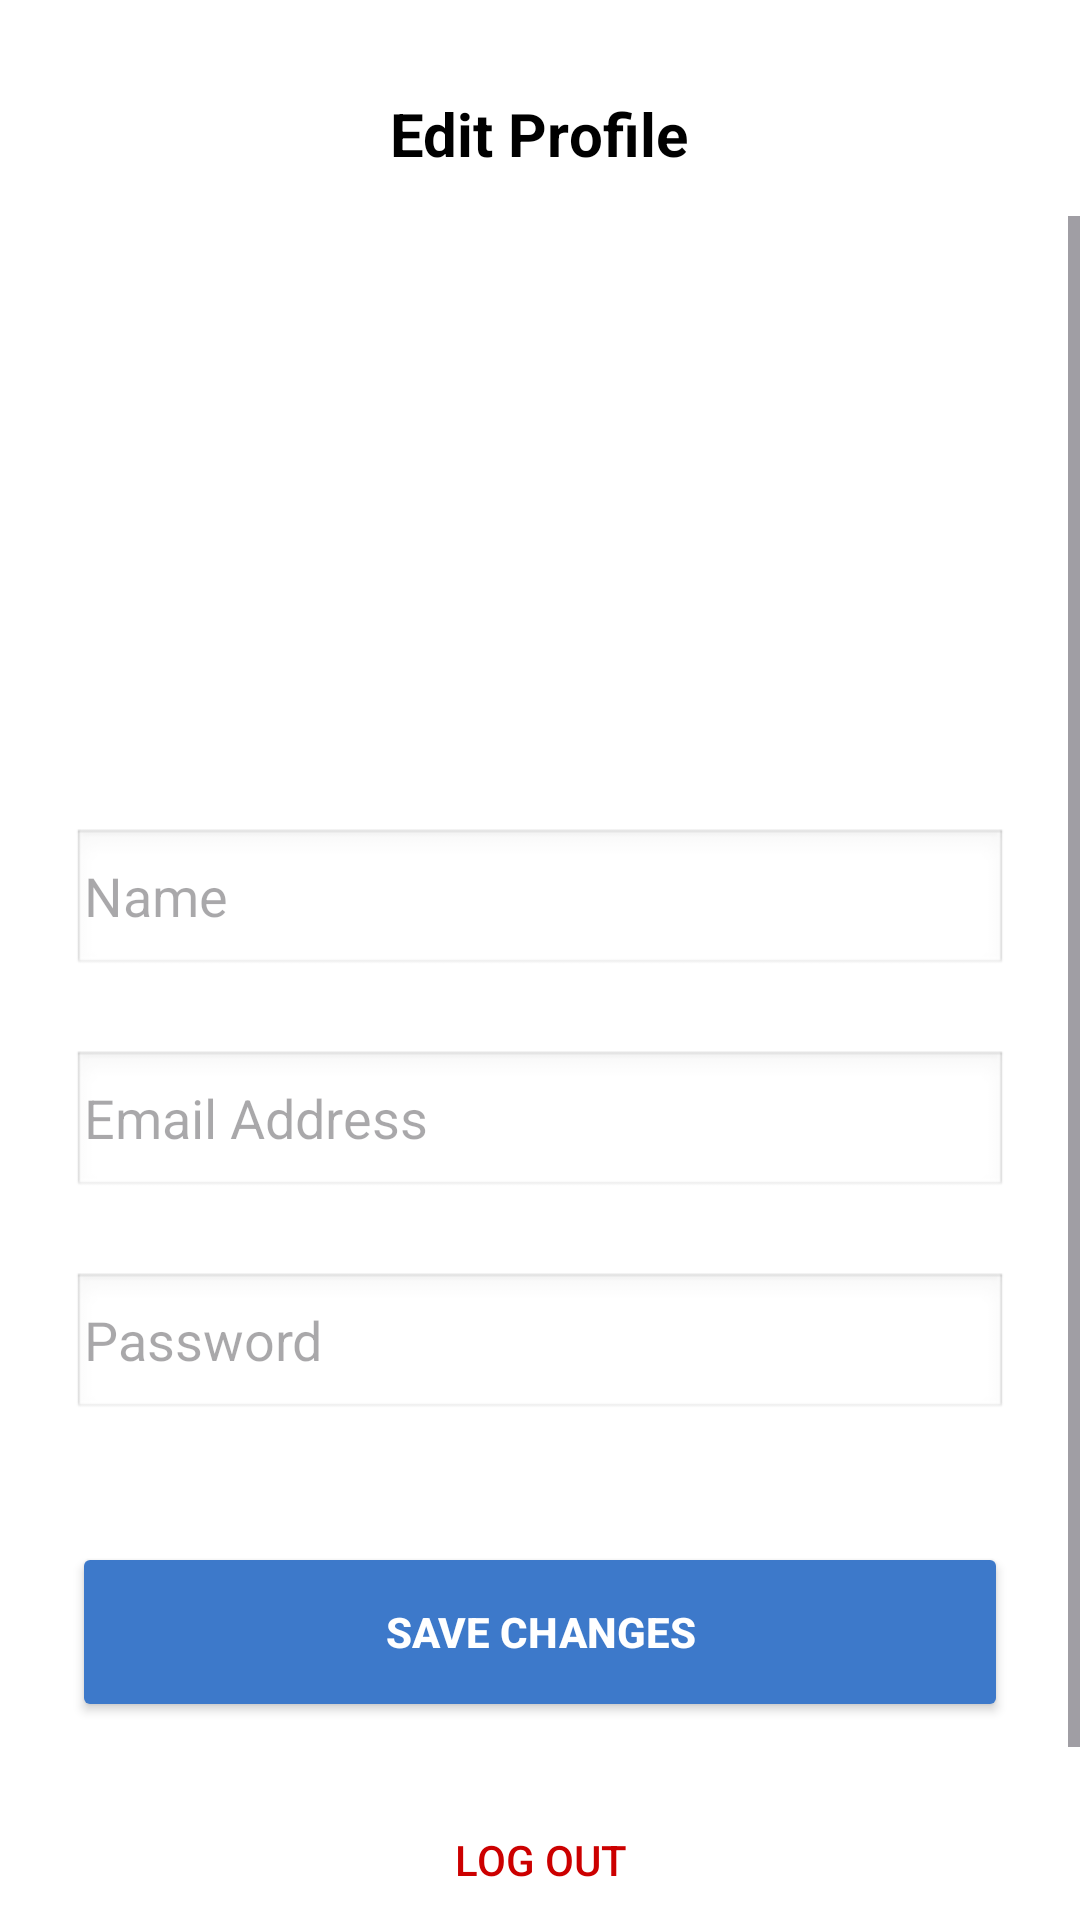

Reconstruct the res/layout file that produces this screen, plus the resources it refers to.
<!-- AndroidManifest.xml: application theme Theme.MyApplication -->
<!-- res/layout/activity_edit_profile.xml -->
<?xml version="1.0" encoding="utf-8"?>
<androidx.constraintlayout.widget.ConstraintLayout
    xmlns:android="http://schemas.android.com/apk/res/android"
    xmlns:app="http://schemas.android.com/apk/res-auto"
    xmlns:tools="http://schemas.android.com/tools"
    android:layout_width="match_parent"
    android:layout_height="match_parent"
    android:background="@android:color/white">

    <androidx.constraintlayout.widget.ConstraintLayout
        android:id="@+id/toolbar"
        android:layout_width="match_parent"
        android:layout_height="56dp"
        android:layout_marginTop="16dp"
        android:paddingStart="16dp"
        android:paddingEnd="16dp"
        app:layout_constraintTop_toTopOf="parent"
        tools:layout_editor_absoluteX="0dp">

        <TextView
            android:id="@+id/textView2"
            android:layout_width="wrap_content"
            android:layout_height="wrap_content"
            android:text="Edit Profile"
            android:textColor="@android:color/black"
            android:textSize="20sp"
            android:textStyle="bold"
            app:layout_constraintBottom_toBottomOf="parent"
            app:layout_constraintEnd_toEndOf="parent"
            app:layout_constraintHorizontal_bias="0.498"
            app:layout_constraintStart_toStartOf="parent"
            app:layout_constraintTop_toTopOf="parent"
            app:layout_constraintVertical_bias="0.517" />

        <ImageButton
            android:id="@+id/btnBack3"
            android:layout_width="70dp"
            android:layout_height="53dp"
            android:background="?attr/selectableItemBackgroundBorderless"
            android:contentDescription="Back"
            android:src="@drawable/ic_arrow_back"
            app:layout_constraintBottom_toBottomOf="@+id/textView2"
            app:layout_constraintEnd_toEndOf="parent"
            app:layout_constraintHorizontal_bias="0.0"
            app:layout_constraintStart_toStartOf="parent"
            app:layout_constraintTop_toTopOf="parent"
            app:layout_constraintVertical_bias="0.0"
            app:tint="@android:color/black" />

    </androidx.constraintlayout.widget.ConstraintLayout>

    <ScrollView
        android:layout_width="match_parent"
        android:layout_height="0dp"
        android:fillViewport="true"
        app:layout_constraintBottom_toBottomOf="parent"
        app:layout_constraintTop_toBottomOf="@id/toolbar">

        <androidx.constraintlayout.widget.ConstraintLayout
            android:layout_width="match_parent"
            android:layout_height="wrap_content"
            android:padding="24dp">

            <androidx.cardview.widget.CardView
                android:id="@+id/profileContainer"
                android:layout_width="120dp"
                android:layout_height="120dp"
                android:layout_marginTop="20dp"
                app:cardCornerRadius="60dp"
                app:cardElevation="0dp"
                app:layout_constraintEnd_toEndOf="parent"
                app:layout_constraintStart_toStartOf="parent"
                app:layout_constraintTop_toTopOf="parent">

                <ImageView
                    android:id="@+id/imgProfile"
                    android:layout_width="match_parent"
                    android:layout_height="match_parent"
                    android:scaleType="centerCrop"
                    android:src="@drawable/ic_launcher_background"
                    android:contentDescription="Profile Image" />
            </androidx.cardview.widget.CardView>

            <EditText
                android:id="@+id/etName"
                android:layout_width="match_parent"
                android:layout_height="50dp"
                android:layout_marginTop="40dp"
                android:background="@android:drawable/edit_text"
                android:hint="Name"
                android:inputType="textPersonName"
                android:paddingStart="4dp"
                app:layout_constraintTop_toBottomOf="@id/profileContainer" />

            <EditText
                android:id="@+id/etEmail"
                android:layout_width="match_parent"
                android:layout_height="50dp"
                android:layout_marginTop="24dp"
                android:background="@android:drawable/edit_text"
                android:hint="Email Address"
                android:inputType="textEmailAddress"
                android:paddingStart="4dp"
                app:layout_constraintTop_toBottomOf="@id/etName" />

            <EditText
                android:id="@+id/etPassword"
                android:layout_width="match_parent"
                android:layout_height="50dp"
                android:layout_marginTop="24dp"
                android:background="@android:drawable/edit_text"
                android:hint="Password"
                android:inputType="textPassword"
                android:paddingStart="4dp"
                app:layout_constraintTop_toBottomOf="@id/etEmail" />

            <Button
                android:id="@+id/btnSave"
                android:layout_width="match_parent"
                android:layout_height="60dp"
                android:layout_marginTop="40dp"
                android:backgroundTint="#3d79ca"
                android:text="Save Changes"
                android:textColor="#FFFFFF"
                android:textStyle="bold"
                app:layout_constraintTop_toBottomOf="@id/etPassword"
                tools:layout_editor_absoluteX="24dp" />

            <Button
                android:id="@+id/btnLogout"
                style="?android:attr/borderlessButtonStyle"
                android:layout_width="match_parent"
                android:layout_height="60dp"
                android:layout_marginTop="16dp"
                android:layout_marginBottom="30dp"
                android:text="LOG OUT"
                android:textColor="@android:color/holo_red_dark"
                app:layout_constraintBottom_toBottomOf="parent"
                app:layout_constraintTop_toBottomOf="@id/btnSave" />

        </androidx.constraintlayout.widget.ConstraintLayout>
    </ScrollView>
</androidx.constraintlayout.widget.ConstraintLayout>
<!-- resources referenced by this layout -->
<resources>
  <style name="Theme.MyApplication" parent="Base.Theme.MyApplication" />
  <style name="Base.Theme.MyApplication" parent="Theme.Material3.DayNight.NoActionBar">
          <item name="colorPrimary">@color/purple_500</item>
      </style>
  <color name="purple_500">#6200EE</color>
</resources>
